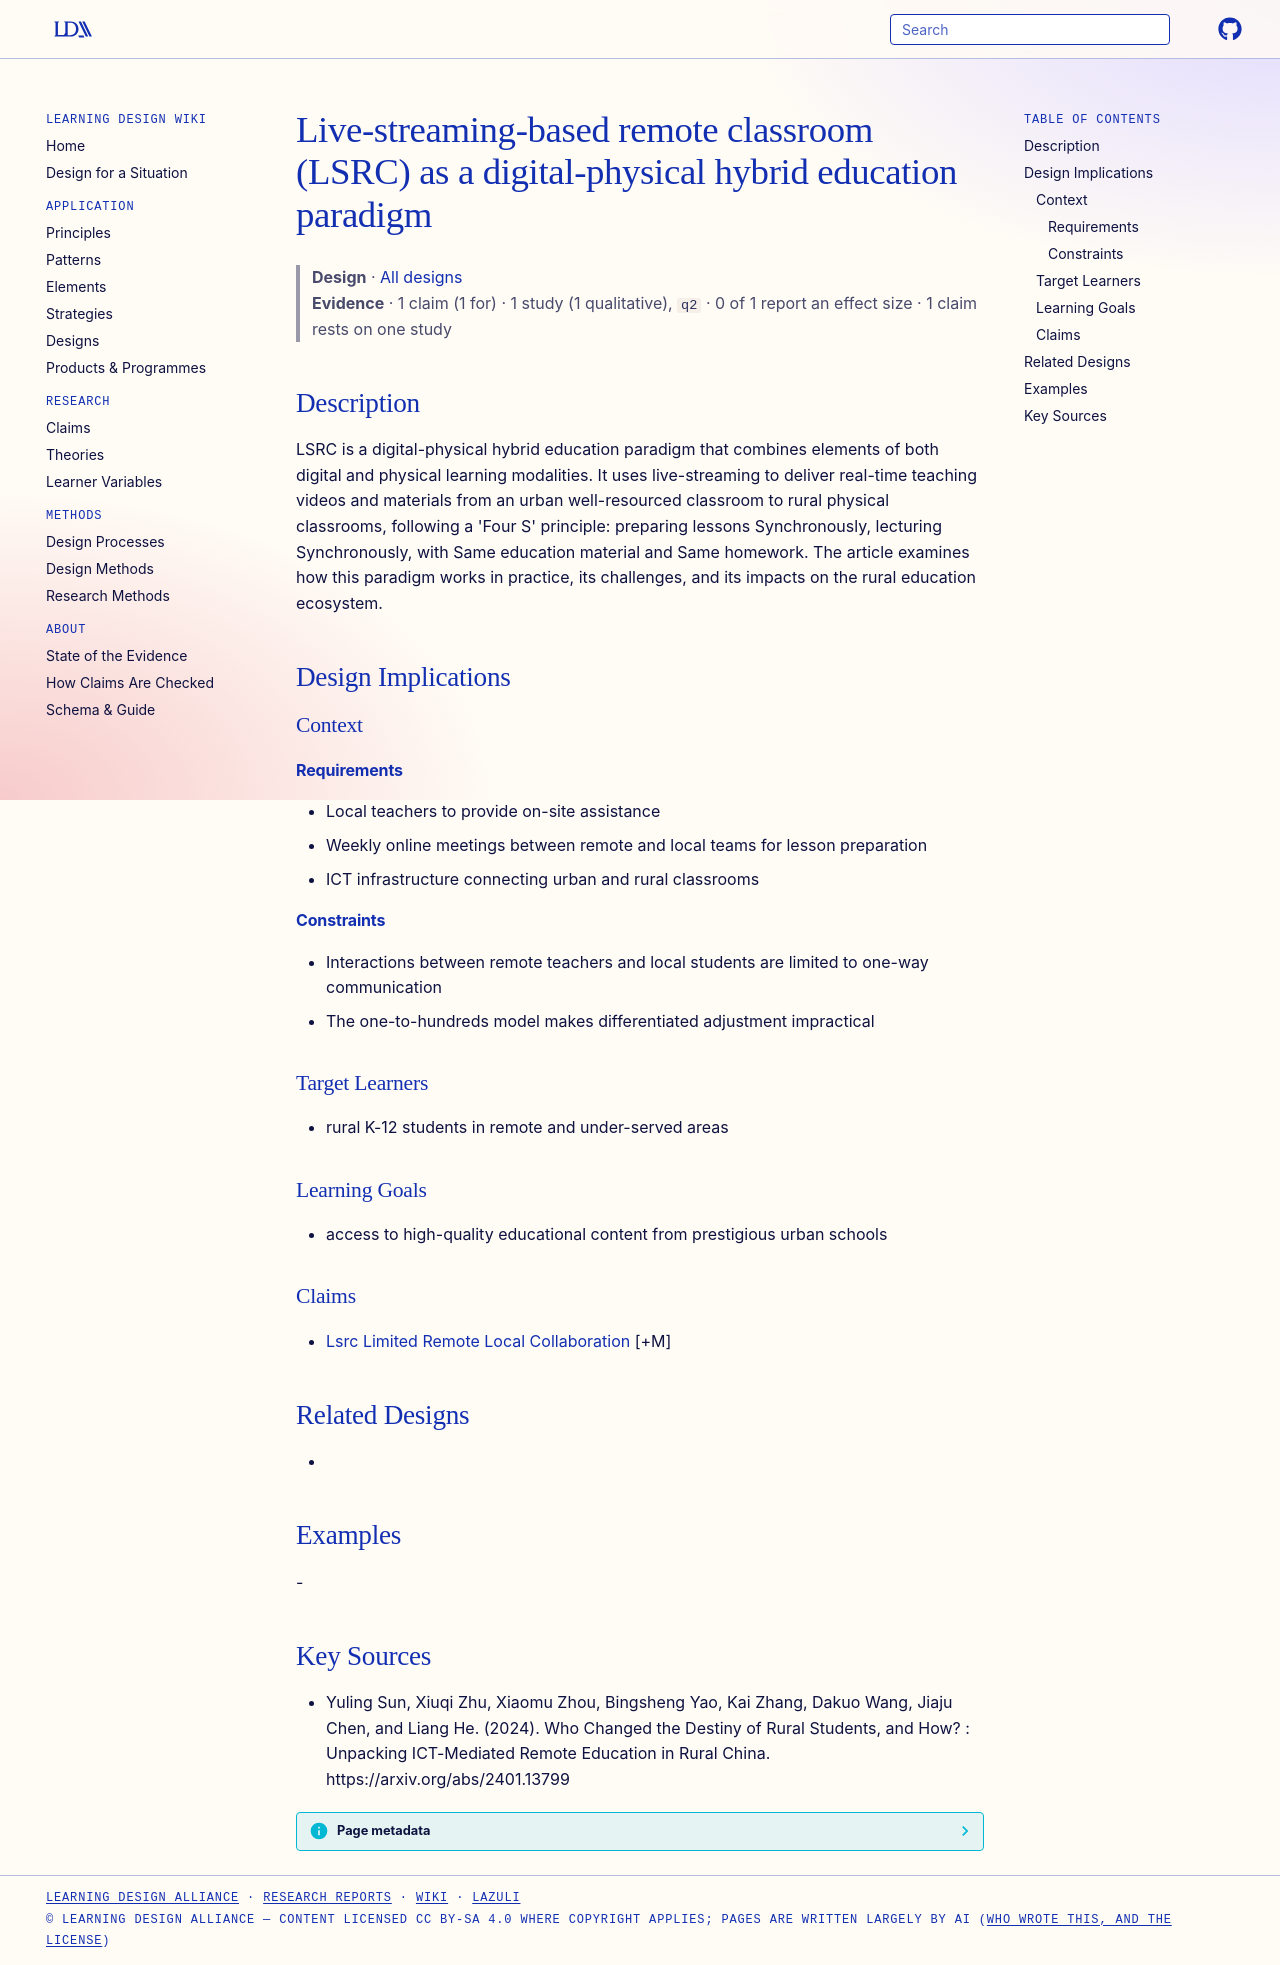

repository: Learning-Design-Alliance/learning-wiki · page: designs/lsrc-digital-physical-hybrid-paradigm/index.html · generator: mkdocs

---
type: design
id: lsrc-digital-physical-hybrid-paradigm
title: Live-streaming-based remote classroom (LSRC) as a digital-physical hybrid education paradigm
description: LSRC is a digital-physical hybrid education paradigm that combines elements of both digital and physical learning modalities.
status: review
generated:
  by: "process:settle-candidates"
  at: 2026-11-20
sources:
  - id: yuling-sun-2024
    resource: "https://arxiv.org/abs/2401.13799"
    title: "Yuling Sun, Xiuqi Zhu, Xiaomu Zhou, Bingsheng Yao, Kai Zhang, Dakuo Wang, Jiaju Chen, and Liang He. (2024). Who Changed the Destiny of Rural Students, and How? : Unpacking ICT-Mediated Remote Education in Rural China. https://arxiv.org/abs/2401.13799"
    author: Yuling Sun, Xiuqi Zhu, Xiaomu Zhou, Bingsheng Yao, Kai Zhang, Dakuo Wang, Jiaju Chen, and Liang He
---

# Live-streaming-based remote classroom (LSRC) as a digital-physical hybrid education paradigm

> **Design** · [All designs](index.md)
> **Evidence** · 1 claim (1 for) · 1 study (1 qualitative), `q2` · 0 of 1 report an effect size · 1 claim rests on one study

## Description
LSRC is a digital-physical hybrid education paradigm that combines elements of both digital and physical learning modalities. It uses live-streaming to deliver real-time teaching videos and materials from an urban well-resourced classroom to rural physical classrooms, following a 'Four S' principle: preparing lessons Synchronously, lecturing Synchronously, with Same education material and Same homework. The article examines how this paradigm works in practice, its challenges, and its impacts on the rural education ecosystem.

## Design Implications

### Context
#### Requirements
- Local teachers to provide on-site assistance
- Weekly online meetings between remote and local teams for lesson preparation
- ICT infrastructure connecting urban and rural classrooms
#### Constraints
- Interactions between remote teachers and local students are limited to one-way communication
- The one-to-hundreds model makes differentiated adjustment impractical

### Target Learners
- rural K-12 students in remote and under-served areas

### Learning Goals
- access to high-quality educational content from prestigious urban schools

### Claims
- [Lsrc Limited Remote Local Collaboration](../claims/lsrc-limited-remote-local-collaboration.md) [+M]

## Related Designs
- 

## Examples
-

## Key Sources
- Yuling Sun, Xiuqi Zhu, Xiaomu Zhou, Bingsheng Yao, Kai Zhang, Dakuo Wang, Jiaju Chen, and Liang He. (2024). Who Changed the Destiny of Rural Students, and How? : Unpacking ICT-Mediated Remote Education in Rural China. https://arxiv.org/abs/2401.13799
